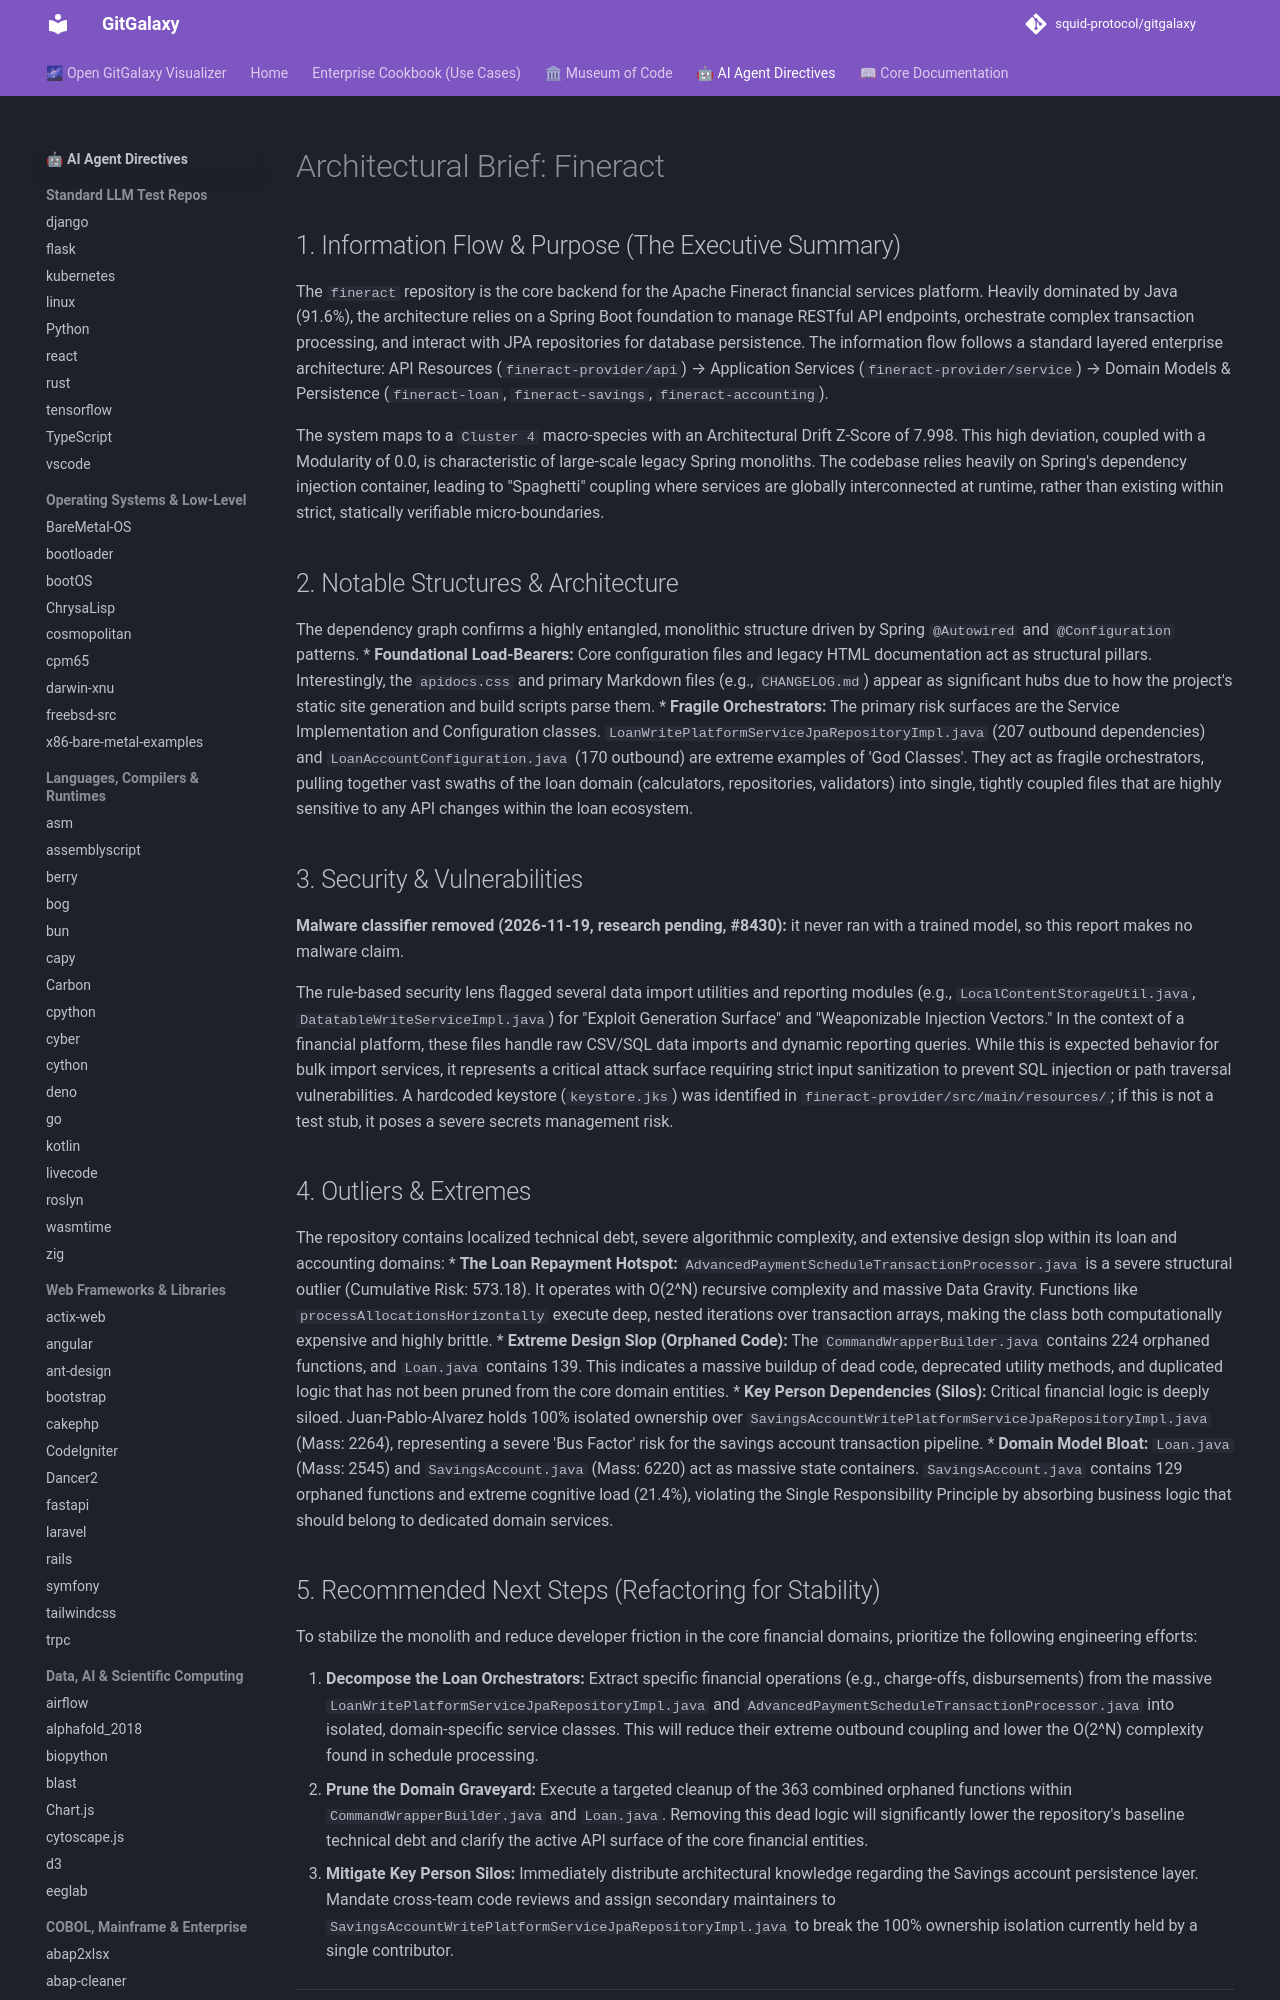

repository: squid-protocol/gitgalaxy · page: LLM-reports/fineract_llm_report/index.html · generator: mkdocs

---
description: "The `fineract` repository is the core backend for the Apache Fineract financial services platform. Heavily dominated by Java (91.6%), the architecture..."
---
# Architectural Brief: Fineract

## 1. Information Flow & Purpose (The Executive Summary)
The `fineract` repository is the core backend for the Apache Fineract financial services platform. Heavily dominated by Java (91.6%), the architecture relies on a Spring Boot foundation to manage RESTful API endpoints, orchestrate complex transaction processing, and interact with JPA repositories for database persistence. The information flow follows a standard layered enterprise architecture: API Resources (`fineract-provider/api`) → Application Services (`fineract-provider/service`) → Domain Models & Persistence (`fineract-loan`, `fineract-savings`, `fineract-accounting`).

The system maps to a `Cluster 4` macro-species with an Architectural Drift Z-Score of 7.998. This high deviation, coupled with a Modularity of 0.0, is characteristic of large-scale legacy Spring monoliths. The codebase relies heavily on Spring's dependency injection container, leading to "Spaghetti" coupling where services are globally interconnected at runtime, rather than existing within strict, statically verifiable micro-boundaries.

## 2. Notable Structures & Architecture
The dependency graph confirms a highly entangled, monolithic structure driven by Spring `@Autowired` and `@Configuration` patterns.
* **Foundational Load-Bearers:** Core configuration files and legacy HTML documentation act as structural pillars. Interestingly, the `apidocs.css` and primary Markdown files (e.g., `CHANGELOG.md`) appear as significant hubs due to how the project's static site generation and build scripts parse them. 
* **Fragile Orchestrators:** The primary risk surfaces are the Service Implementation and Configuration classes. `LoanWritePlatformServiceJpaRepositoryImpl.java` (207 outbound dependencies) and `LoanAccountConfiguration.java` (170 outbound) are extreme examples of 'God Classes'. They act as fragile orchestrators, pulling together vast swaths of the loan domain (calculators, repositories, validators) into single, tightly coupled files that are highly sensitive to any API changes within the loan ecosystem.
